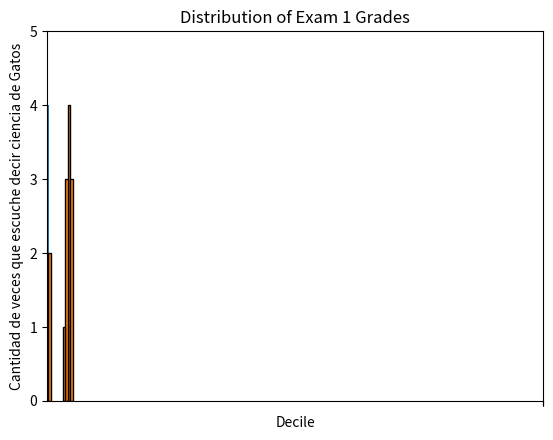

This chart was generated by the following Python code: (Note: this script raises an exception after producing the figure.)
# ej1

from matplotlib import pyplot as plt
years = [1950, 1960, 1970, 1980, 1990, 2000, 2010]
gdp = [300.2, 543.3, 1075.9, 2862.5, 5979.6, 10289.7, 14958.3]

plt.plot(years, gdp, color='green', marker='o', linestyle='solid')
plt.title("GDP Nominal")
plt.ylabel("Billones de $")
plt.show()

#ej2

movies = ["Matrix", "LotR", "El Padrino", "Memento", "Unbreakable"]
num_oscars = [40, 4, 3, 2, 10]

plt.bar(range(len(movies)), num_oscars)
plt.title("Mis peliculas preferidas")
plt.ylabel("# de premios")
plt.xticks(range(len(movies)), movies)
plt.show()

#ej3

from collections import Counter
grades = [83, 95, 91, 87, 70, 0, 85, 82, 100, 67, 73, 77, 0]
histogram = Counter(min(grade // 10 * 10, 90) for grade in grades)
plt.bar([x + 5 for x in histogram.keys()], histogram.values(), 10, edgecolor=(0, 0, 0))


plt.axis([-5, 105, 0, 5])
plt.xticks([10 * i for i in range(11)])
plt.xlabel("Decile")
plt.ylabel("# of Students")
plt.title("Distribution of Exam 1 Grades")
plt.show()

#ej 4
mentions = [500, 505]
years = [2017, 2018]
plt.bar(years, mentions, 0.8)
plt.xticks(years)
plt.ylabel("Cantidad de veces que escuche decir ciencia de Gatos")
plt.ticklabel_format(useOffset=False)
plt.axis([2016.5, 2018.5, 499, 506])
plt.title("Tremendo incremento!")
plt.show()

#ej5

variance = [1, 2, 4, 8, 16, 32, 64, 128, 256]
bias_squared = [256, 128, 64, 32, 16, 8, 4, 2, 1]
total_error = [x + y for x, y in zip(variance, bias_squared)]
xs = [i for i, _ in enumerate(variance)]
plt.plot(xs, variance, 'g-', label='variance')
plt.plot(xs, bias_squared, 'r-.', label='bias^2')
plt.plot(xs, total_error, 'b:', label='total error')
plt.legend(loc=9)
plt.xlabel("model complexity")
plt.xticks([])
plt.title("The Bias-Variance Tradeoff")
plt.show()

#ej6

friends = [ 70, 65, 72, 63, 71, 64, 60, 64, 67]
minutes = [175, 170, 205, 120, 220, 130, 105, 145, 190]
labels = ['a', 'b', 'c', 'd', 'e', 'f', 'g', 'h', 'i']
plt.scatter(friends, minutes)
for label, friend_count, minute_count in zip(labels, friends, minutes):
    plt.annotate(label,xy=(friend_count, minute_count), xytext=(5, -5), textcoords='offset points')
plt.title("Daily Minutes vs. Number of Friends")
plt.xlabel("# of friends")
plt.ylabel("daily minutes spent on the site")
plt.show()

#ej7
test_1_grades = [ 99, 90, 85, 97, 80]
test_2_grades = [100, 85, 60, 90, 70]
plt.scatter(test_1_grades, test_2_grades)
plt.title("Axes Aren’t Comparable")
plt.xlabel("test 1 grade")
plt.ylabel("test 2 grade")
plt.show()